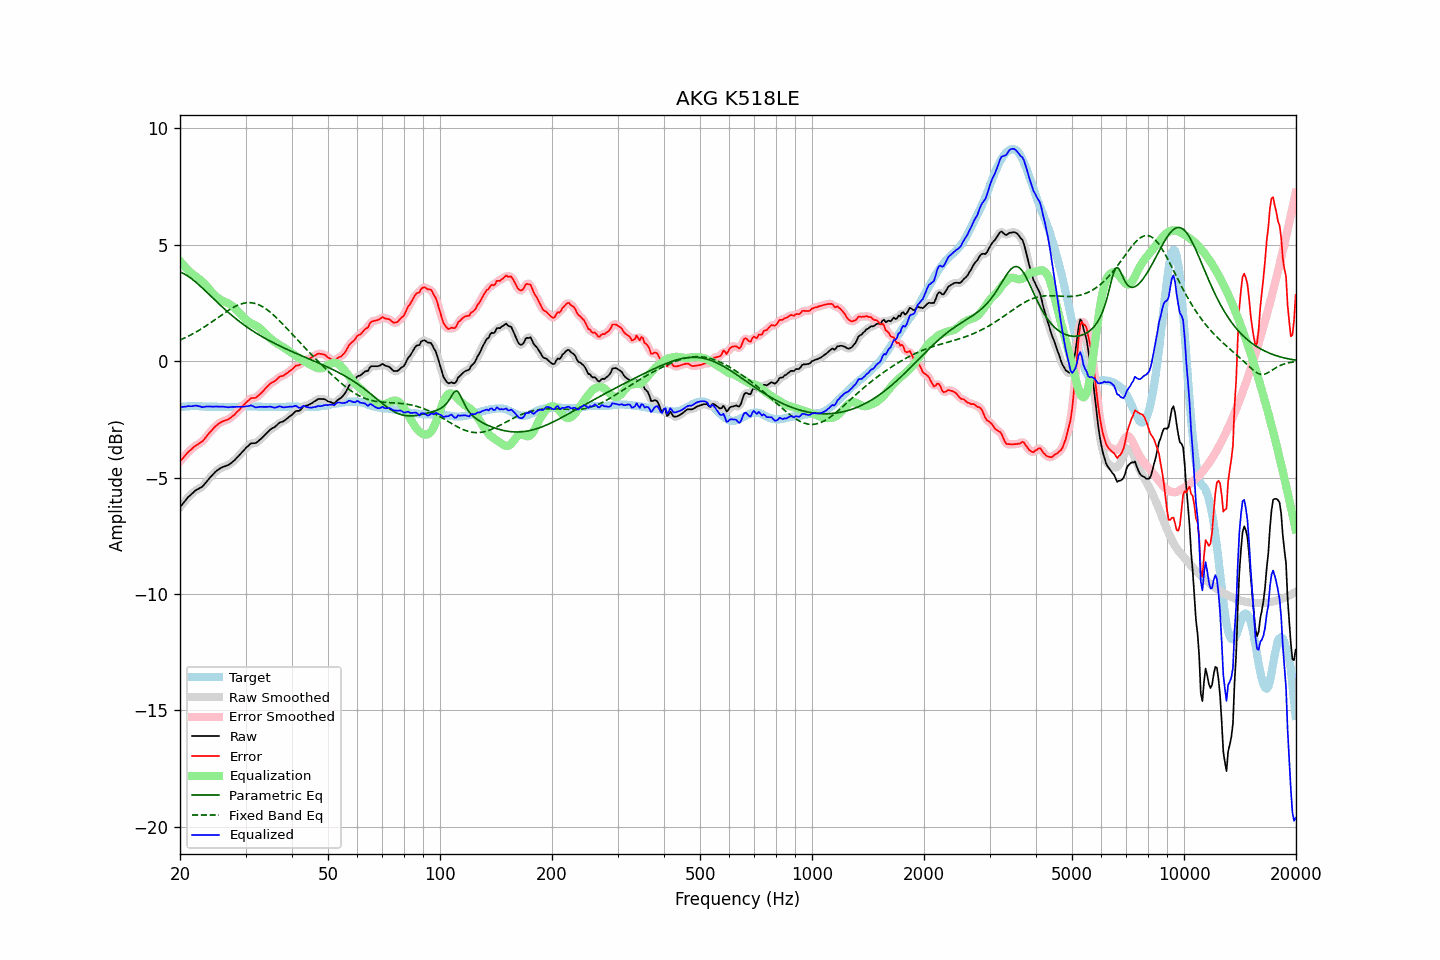

The data file committed next to this chart (first rows):
frequency, raw, error, smoothed, error_smoothed, equalization, parametric_eq, fixed_band_eq, equalized_raw, equalized_smoothed, target
20.00, -6.27, -4.30, -6.28, -4.31, 4.31, 3.84, 0.91, -1.97, -1.97, -1.97
20.20, -6.18, -4.22, -6.19, -4.22, 4.22, 3.81, 0.94, -1.96, -1.96, -1.96
20.40, -6.10, -4.15, -6.10, -4.14, 4.14, 3.77, 0.97, -1.96, -1.96, -1.95
20.61, -6.02, -4.06, -6.01, -4.07, 4.06, 3.74, 1.00, -1.95, -1.95, -1.95
20.81, -5.93, -3.99, -5.93, -3.99, 3.99, 3.70, 1.04, -1.95, -1.94, -1.94
21.02, -5.84, -3.90, -5.85, -3.91, 3.92, 3.65, 1.07, -1.93, -1.94, -1.94
21.23, -5.78, -3.85, -5.78, -3.85, 3.85, 3.60, 1.11, -1.93, -1.93, -1.93
21.44, -5.72, -3.79, -5.72, -3.79, 3.79, 3.55, 1.14, -1.94, -1.93, -1.93
21.66, -5.66, -3.72, -5.65, -3.72, 3.73, 3.50, 1.18, -1.93, -1.92, -1.93
21.87, -5.59, -3.66, -5.59, -3.67, 3.68, 3.45, 1.22, -1.92, -1.92, -1.93
22.09, -5.53, -3.61, -5.54, -3.62, 3.63, 3.39, 1.25, -1.90, -1.91, -1.92
22.31, -5.50, -3.58, -5.50, -3.57, 3.58, 3.33, 1.29, -1.92, -1.92, -1.92
22.54, -5.47, -3.53, -5.47, -3.54, 3.53, 3.27, 1.34, -1.94, -1.94, -1.93
22.76, -5.42, -3.48, -5.43, -3.49, 3.47, 3.20, 1.38, -1.95, -1.96, -1.94
22.99, -5.38, -3.44, -5.37, -3.43, 3.41, 3.14, 1.42, -1.97, -1.96, -1.94
23.22, -5.30, -3.36, -5.31, -3.36, 3.34, 3.07, 1.47, -1.96, -1.96, -1.94
23.45, -5.22, -3.27, -5.23, -3.28, 3.27, 3.01, 1.51, -1.95, -1.95, -1.95
23.69, -5.14, -3.18, -5.14, -3.19, 3.19, 2.94, 1.56, -1.94, -1.94, -1.95
23.92, -5.05, -3.10, -5.06, -3.10, 3.11, 2.88, 1.60, -1.94, -1.94, -1.95
24.16, -4.97, -3.02, -4.98, -3.02, 3.03, 2.81, 1.65, -1.95, -1.95, -1.95
24.40, -4.90, -2.95, -4.90, -2.95, 2.95, 2.74, 1.70, -1.95, -1.95, -1.95
24.65, -4.83, -2.87, -4.82, -2.87, 2.87, 2.68, 1.75, -1.95, -1.95, -1.95
24.89, -4.75, -2.80, -4.76, -2.80, 2.81, 2.61, 1.80, -1.95, -1.95, -1.95
25.14, -4.69, -2.74, -4.70, -2.74, 2.75, 2.54, 1.84, -1.95, -1.95, -1.95
25.39, -4.65, -2.69, -4.65, -2.69, 2.70, 2.48, 1.89, -1.96, -1.95, -1.96
25.65, -4.60, -2.64, -4.60, -2.64, 2.65, 2.41, 1.94, -1.95, -1.95, -1.96
25.91, -4.57, -2.60, -4.57, -2.61, 2.62, 2.35, 1.99, -1.95, -1.95, -1.96
26.16, -4.53, -2.57, -4.54, -2.57, 2.58, 2.29, 2.04, -1.95, -1.95, -1.96
26.43, -4.51, -2.55, -4.51, -2.55, 2.55, 2.22, 2.09, -1.96, -1.96, -1.96
26.69, -4.48, -2.52, -4.49, -2.53, 2.52, 2.16, 2.13, -1.97, -1.97, -1.96
26.96, -4.46, -2.50, -4.46, -2.50, 2.48, 2.10, 2.18, -1.98, -1.98, -1.96
27.23, -4.42, -2.45, -4.41, -2.45, 2.44, 2.04, 2.22, -1.97, -1.97, -1.96
27.50, -4.36, -2.40, -4.37, -2.41, 2.40, 1.98, 2.26, -1.97, -1.97, -1.96
27.77, -4.30, -2.34, -4.31, -2.35, 2.34, 1.92, 2.30, -1.96, -1.96, -1.96
28.05, -4.25, -2.29, -4.25, -2.28, 2.28, 1.87, 2.34, -1.97, -1.96, -1.96
28.33, -4.17, -2.21, -4.18, -2.22, 2.22, 1.81, 2.38, -1.96, -1.96, -1.96
28.62, -4.11, -2.14, -4.11, -2.15, 2.15, 1.76, 2.41, -1.96, -1.96, -1.96
28.90, -4.03, -2.08, -4.03, -2.07, 2.07, 1.70, 2.43, -1.96, -1.95, -1.95
29.19, -3.95, -2.00, -3.96, -2.00, 2.00, 1.65, 2.46, -1.96, -1.96, -1.95
29.48, -3.87, -1.92, -3.88, -1.93, 1.92, 1.60, 2.48, -1.95, -1.95, -1.95
29.78, -3.81, -1.86, -3.80, -1.86, 1.85, 1.55, 2.50, -1.95, -1.95, -1.94
30.08, -3.73, -1.78, -3.73, -1.79, 1.79, 1.50, 2.51, -1.94, -1.94, -1.94
30.38, -3.67, -1.72, -3.66, -1.72, 1.73, 1.45, 2.51, -1.93, -1.93, -1.94
30.68, -3.60, -1.66, -3.60, -1.65, 1.68, 1.40, 2.52, -1.92, -1.91, -1.94
30.99, -3.54, -1.59, -3.55, -1.61, 1.64, 1.36, 2.51, -1.89, -1.91, -1.94
31.30, -3.52, -1.58, -3.53, -1.59, 1.60, 1.31, 2.51, -1.92, -1.92, -1.94
31.61, -3.52, -1.58, -3.52, -1.58, 1.57, 1.27, 2.49, -1.96, -1.95, -1.94
31.93, -3.51, -1.57, -3.51, -1.56, 1.53, 1.22, 2.48, -1.98, -1.97, -1.94
32.24, -3.47, -1.52, -3.47, -1.52, 1.49, 1.18, 2.45, -1.98, -1.98, -1.95
32.57, -3.42, -1.46, -3.42, -1.47, 1.45, 1.14, 2.43, -1.97, -1.97, -1.95
32.89, -3.35, -1.40, -3.36, -1.40, 1.39, 1.10, 2.39, -1.96, -1.96, -1.95
33.22, -3.29, -1.33, -3.29, -1.33, 1.33, 1.06, 2.36, -1.96, -1.96, -1.96
33.55, -3.22, -1.26, -3.22, -1.26, 1.26, 1.02, 2.32, -1.96, -1.96, -1.96
33.89, -3.15, -1.18, -3.16, -1.19, 1.19, 0.98, 2.27, -1.96, -1.96, -1.97
34.23, -3.09, -1.11, -3.08, -1.11, 1.12, 0.94, 2.22, -1.96, -1.96, -1.97
34.57, -3.01, -1.04, -3.01, -1.04, 1.06, 0.90, 2.17, -1.96, -1.96, -1.97
34.92, -2.95, -0.97, -2.95, -0.98, 0.99, 0.87, 2.11, -1.95, -1.96, -1.97
35.27, -2.90, -0.92, -2.90, -0.93, 0.93, 0.83, 2.06, -1.96, -1.97, -1.97
35.62, -2.86, -0.89, -2.86, -0.89, 0.88, 0.79, 1.99, -1.99, -1.98, -1.97
35.97, -2.82, -0.85, -2.82, -0.84, 0.83, 0.76, 1.93, -2.00, -1.99, -1.97
... 635 more rows
